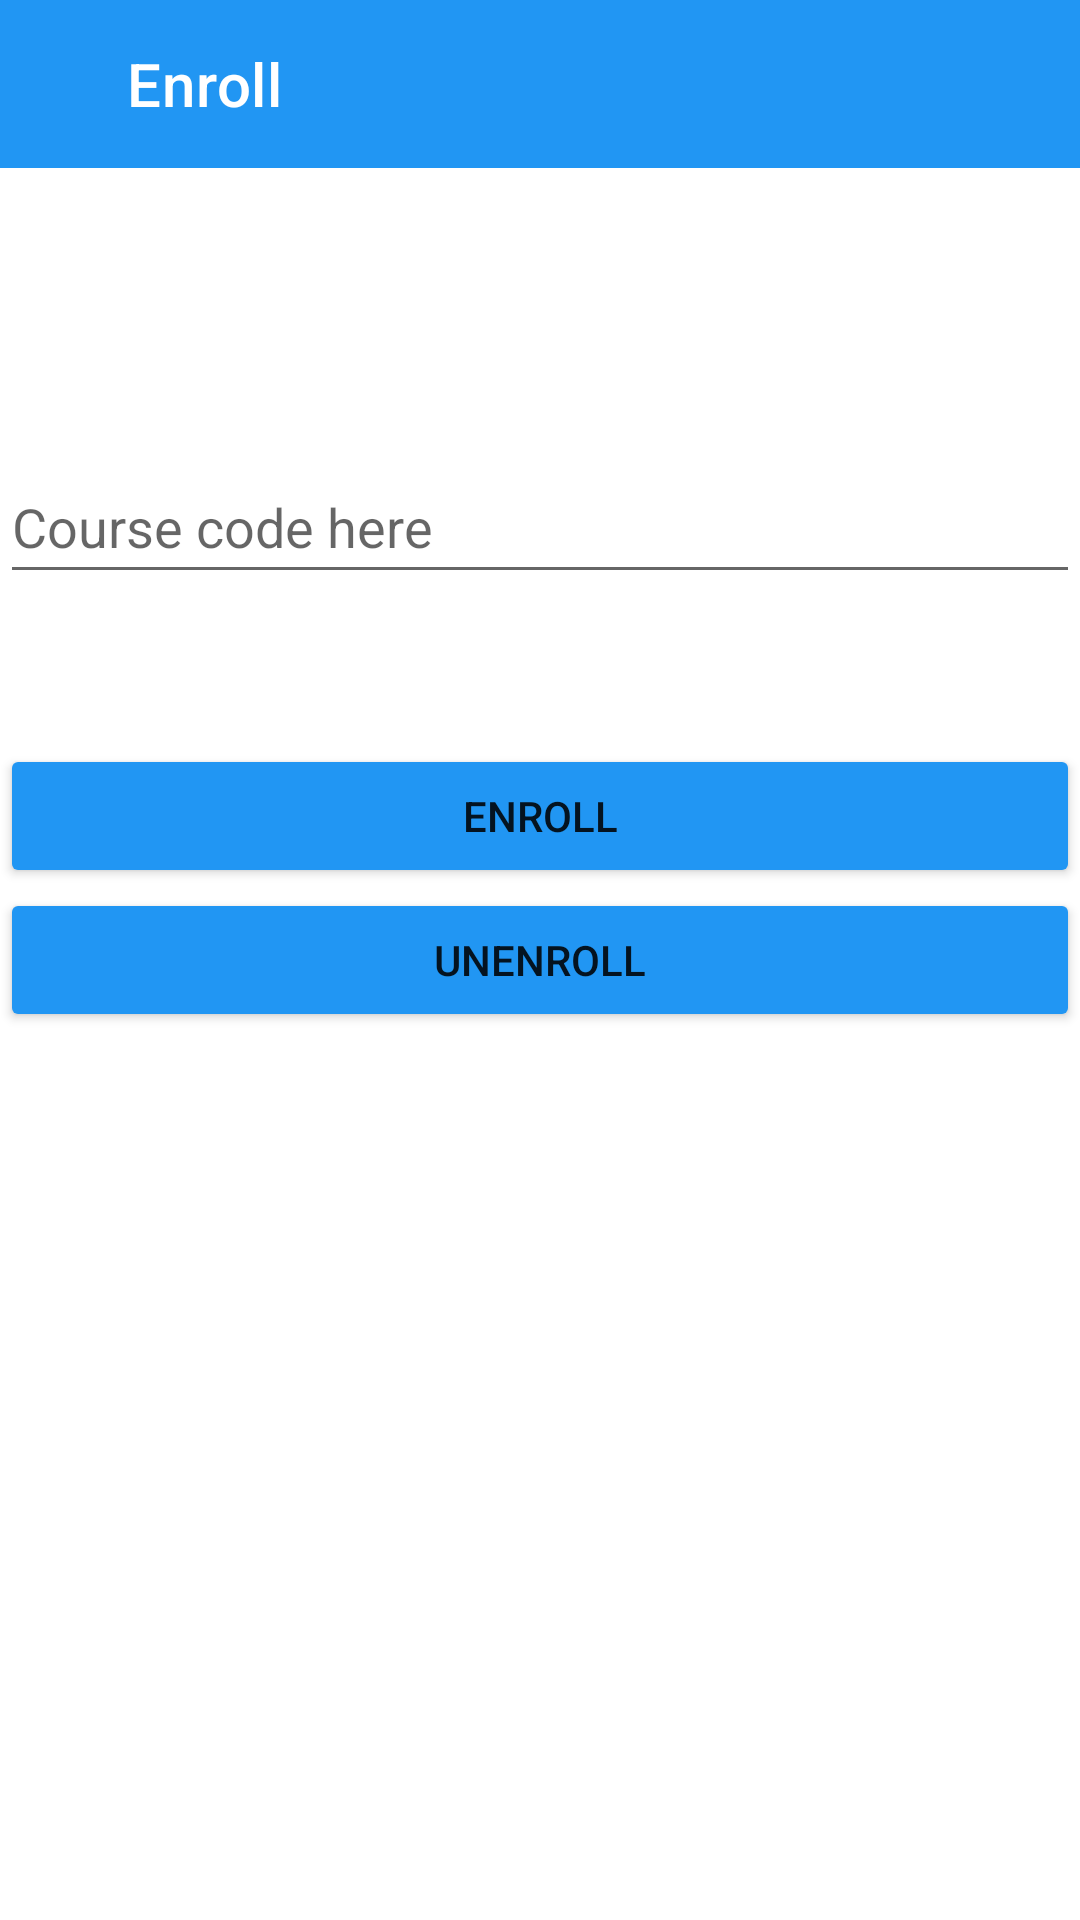

Android layout source for this screen:
<!-- AndroidManifest.xml: application theme Theme.VirtualClassroom -->
<!-- res/layout/activity_student_enroll.xml -->
<?xml version="1.0" encoding="utf-8"?>
<RelativeLayout xmlns:android="http://schemas.android.com/apk/res/android"
    xmlns:app="http://schemas.android.com/apk/res-auto"
    xmlns:tools="http://schemas.android.com/tools"
    android:layout_width="match_parent"
    android:layout_height="match_parent"
    tools:context=".StudentEnroll">

    <EditText
        android:id="@+id/studentEnrollCourseCode"
        android:layout_width="match_parent"
        android:layout_height="wrap_content"
        android:hint="Course code here"
        android:minHeight="48dp"
        android:translationY="150dp" />



    <Button
        android:id="@+id/studentCourseEnroll"
        android:layout_width="match_parent"
        android:layout_height="wrap_content"
        android:layout_below="@id/studentEnrollCourseCode"
        android:translationY="200dp"
        android:backgroundTint="#2196F3"
        android:text="Enroll"/>

    <Button
        android:id="@+id/studentCourseUnenroll"
        android:layout_width="match_parent"
        android:layout_height="wrap_content"
        android:layout_below="@id/studentCourseEnroll"
        android:translationY="200dp"
        android:backgroundTint="#2196F3"
        android:text="Unenroll"/>

    <androidx.appcompat.widget.Toolbar
        android:id="@+id/studentSearchToolbar"
        android:layout_width="match_parent"
        android:layout_height="wrap_content"
        android:background="#2196F3"
        android:minHeight="?attr/actionBarSize"
        android:theme="?attr/actionBarTheme"
        app:title="     Enroll"
        app:titleTextColor="#FFFFFF"
        />


    <Button
        android:id="@+id/studentEnrollToolbarBack"
        android:translationY="4.5dp"
        android:layout_width="40dp"
        android:layout_height="wrap_content"
        android:background="#00FFFFFF"
        app:icon="@drawable/ic_baseline_arrow_back_ios_24" />


</RelativeLayout>
<!-- resources referenced by this layout -->
<resources>
  <!-- drawable ic_baseline_arrow_back_ios_24 (drawable) -->
  <vector android:alpha="0.85" android:autoMirrored="true"
      android:height="24dp" android:tint="#FFFFFF"
      android:viewportHeight="24" android:viewportWidth="24"
      android:width="24dp" xmlns:android="http://schemas.android.com/apk/res/android">
      <path android:fillColor="@android:color/white" android:pathData="M11.67,3.87L9.9,2.1 0,12l9.9,9.9 1.77,-1.77L3.54,12z"/>
  </vector>
  <style name="Theme.VirtualClassroom" parent="Theme.MaterialComponents.DayNight.NoActionBar">
          
          <item name="colorPrimary">@color/purple_500</item>
          <item name="colorPrimaryVariant">@color/purple_700</item>
          <item name="colorOnPrimary">@color/white</item>
          
          <item name="colorSecondary">@color/teal_200</item>
          <item name="colorSecondaryVariant">@color/teal_700</item>
          <item name="colorOnSecondary">@color/black</item>
          
          <item name="android:statusBarColor">?attr/colorPrimaryVariant</item>
          
      </style>
  <!-- not gathered from this repository: default colours our renderer supplied (Android Studio template values) -->
  <color name="purple_500">#FF6200EE</color>
  <color name="purple_700">#FF3700B3</color>
  <color name="teal_200">#FF03DAC5</color>
  <color name="teal_700">#FF018786</color>
  <color name="black">#FF000000</color>
  <color name="white">#FFFFFFFF</color>
</resources>
